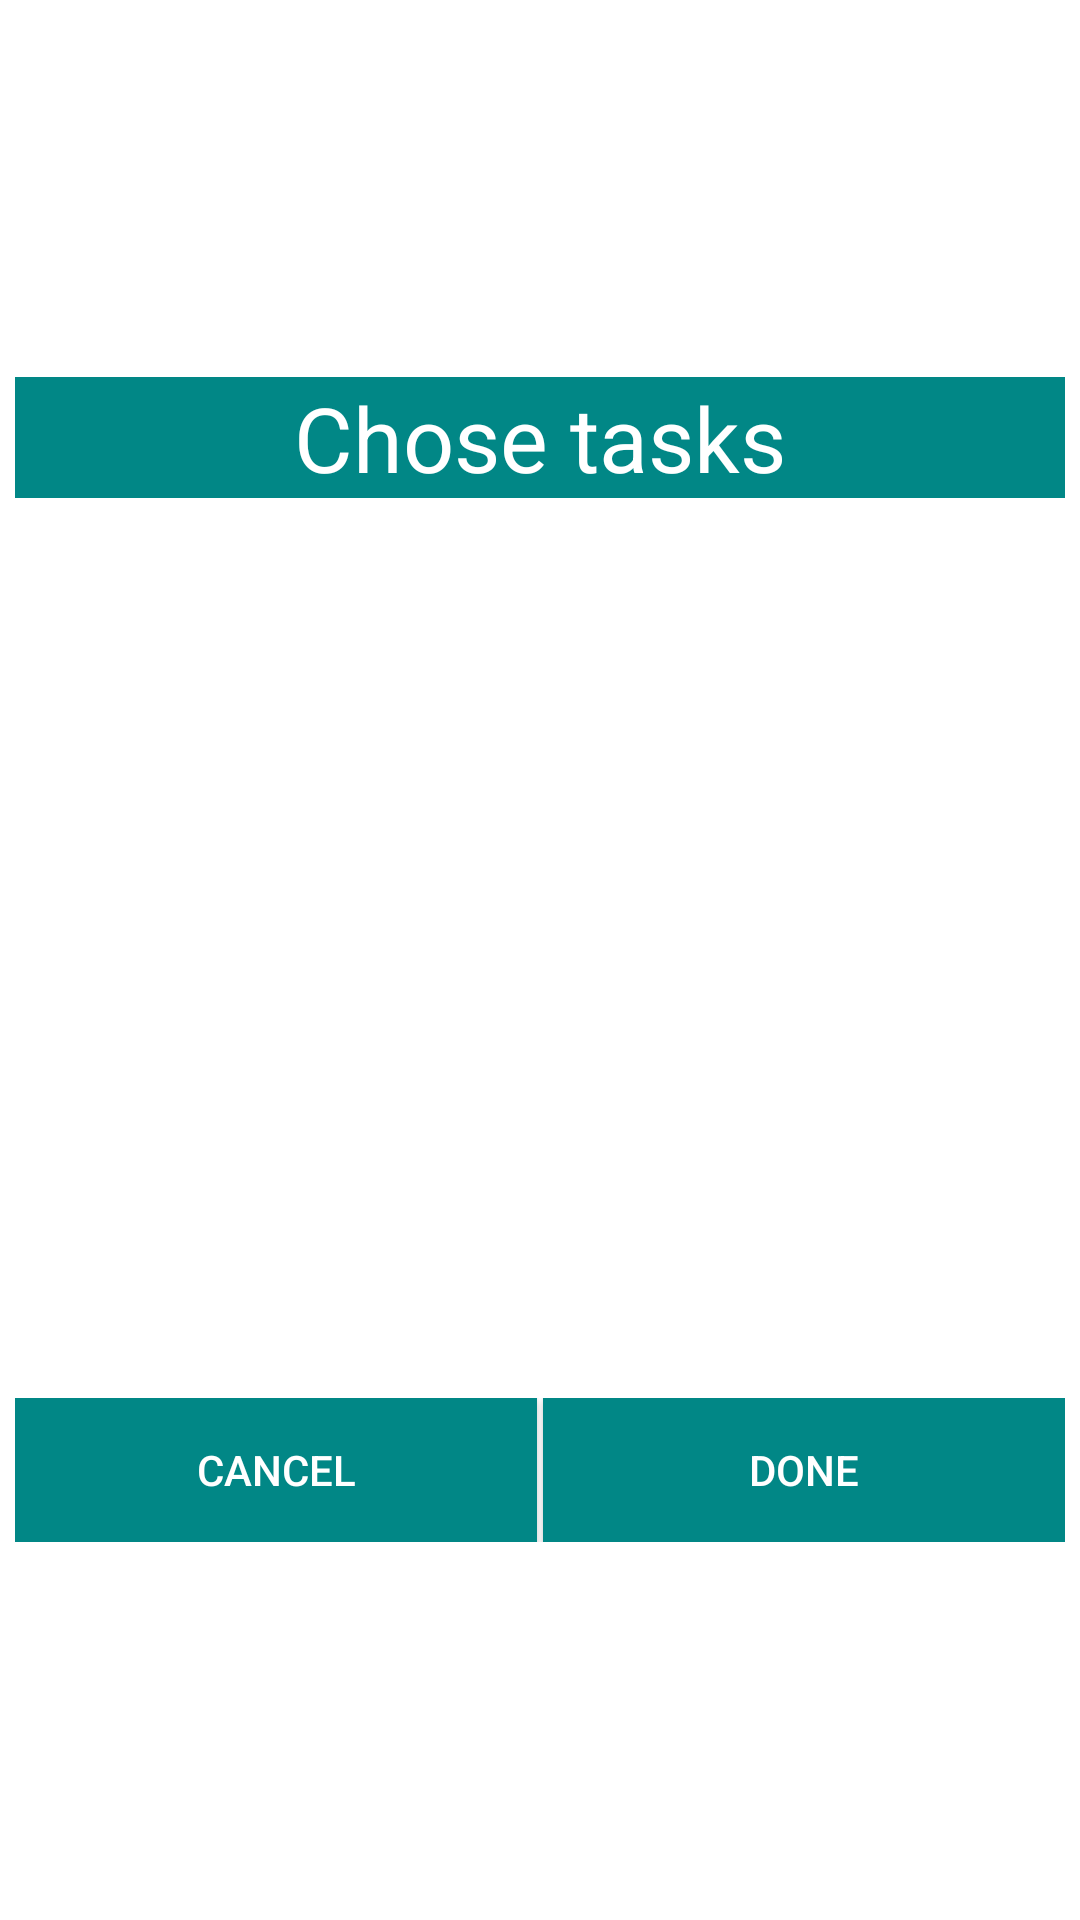

Layout XML and referenced resources for this Android screen:
<!-- AndroidManifest.xml: application theme Theme.TaskOrg -->
<!-- res/layout/dialog_tasks.xml -->
<?xml version="1.0" encoding="utf-8"?>
<RelativeLayout xmlns:android="http://schemas.android.com/apk/res/android"
    android:layout_width="match_parent"
    android:layout_height="match_parent"
    android:gravity="center"
    android:orientation="vertical"
    android:padding="5dp">

    <TextView
        android:id="@+id/title"
        android:layout_width="match_parent"
        android:layout_height="wrap_content"
        android:background="@color/teal_700"
        android:gravity="center"
        android:text="Chose tasks"
        android:textColor="#fff"
        android:textSize="30sp" />

    <androidx.recyclerview.widget.RecyclerView
        android:id="@+id/recycler_view"
        android:layout_width="match_parent"
        android:layout_height="300dp"
        android:layout_below="@+id/title"
        android:layout_gravity="center_horizontal" />

    <LinearLayout
        android:layout_width="match_parent"
        android:layout_height="wrap_content"
        android:layout_below="@id/recycler_view"
        android:orientation="horizontal">

        <Button
            android:id="@+id/no"
            android:layout_width="wrap_content"
            android:layout_height="wrap_content"
            android:layout_weight=".5"
            android:background="@color/teal_700"
            android:text="Cancel"
            android:textColor="#fff" />

        <View
            android:layout_width="2dp"
            android:layout_height="match_parent"
            android:background="#fff" />

        <Button
            android:id="@+id/yes"
            android:layout_width="wrap_content"
            android:layout_height="wrap_content"
            android:layout_weight=".5"
            android:background="@color/teal_700"
            android:text="Done"
            android:textColor="#fff" />

    </LinearLayout>


</RelativeLayout>
<!-- resources referenced by this layout -->
<resources>
  <color name="teal_700">#FF018786</color>
  <style name="Theme.TaskOrg" parent="Theme.MaterialComponents.DayNight.DarkActionBar">
          
          <item name="colorPrimary">@color/teal_700</item>
          <item name="colorPrimaryVariant">@color/purple_700</item>
          <item name="colorOnPrimary">@color/white</item>
          
          <item name="colorSecondary">@color/teal_200</item>
          <item name="colorSecondaryVariant">@color/teal_700</item>
          <item name="colorOnSecondary">@color/black</item>
          
          <item name="android:statusBarColor">@color/teal_700</item>
          
      </style>
  <color name="purple_700">#FF3700B3</color>
  <color name="white">#FFFFFFFF</color>
  <color name="teal_200">#FF03DAC5</color>
  <color name="black">#FF000000</color>
</resources>
